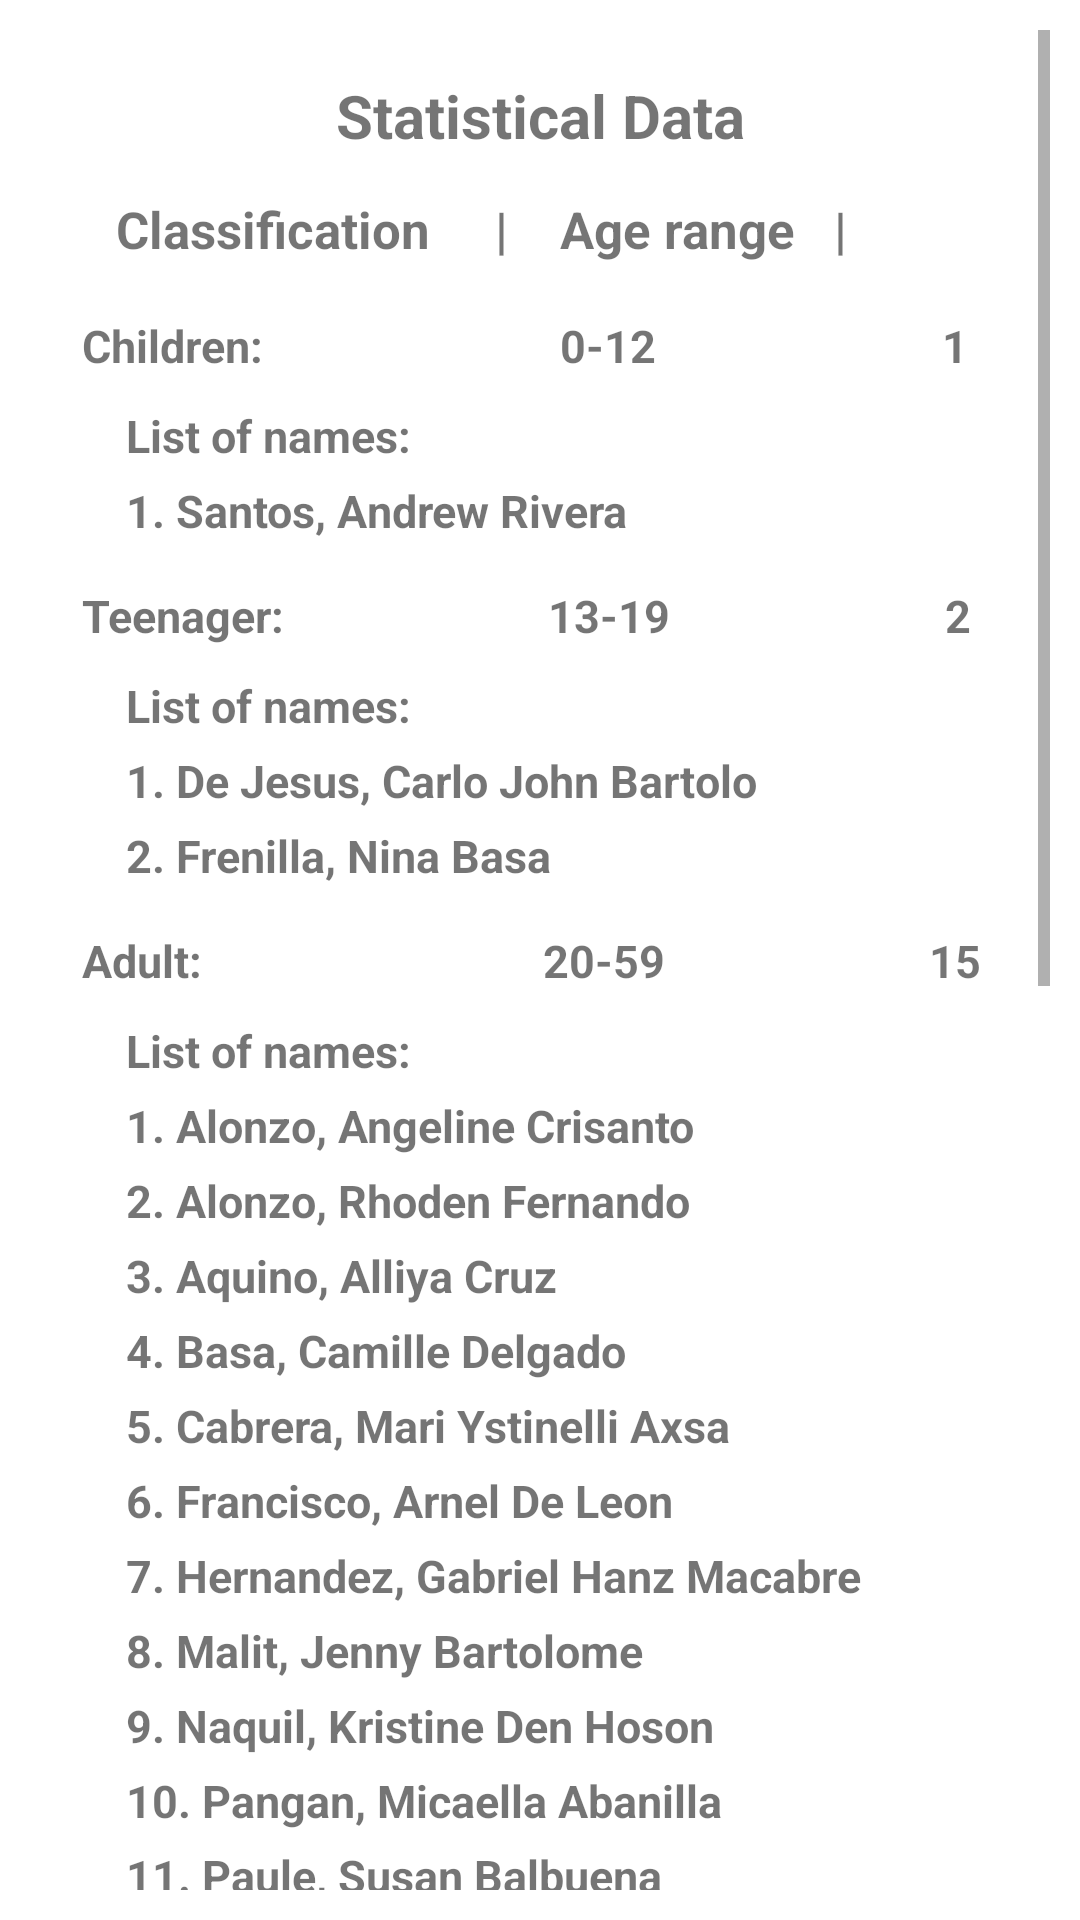

Reconstruct the res/layout file that produces this screen, plus the resources it refers to.
<!-- AndroidManifest.xml: application theme Theme.BGLResidentProfiling -->
<!-- res/layout/activity_pie_chart.xml -->
<?xml version="1.0" encoding="utf-8"?>
<ScrollView xmlns:android="http://schemas.android.com/apk/res/android"
    xmlns:tools="http://schemas.android.com/tools"
    android:layout_width="match_parent"
    android:layout_height="match_parent"
    android:padding="10dp"
    tools:context=".PieChartActivity"
    android:orientation="vertical">

    <LinearLayout
        android:layout_width="match_parent"
        android:layout_height="wrap_content"
        android:orientation="vertical">

    <TextView
        android:layout_marginTop="15dp"
        android:layout_width="match_parent"
        android:layout_height="25dp"
        android:textStyle="bold"
        android:textSize="20sp"
        android:gravity="center"
        android:text="Statistical Data" />

    <TextView
        android:layout_marginTop="15dp"
        android:layout_width="match_parent"
        android:layout_height="25dp"
        android:textStyle="bold"
        android:textSize="17sp"
        android:layout_marginLeft="20dp"
        android:text="  Classification     |    Age range   |        Count" />

    <TextView
        android:layout_marginTop="15dp"
        android:layout_width="match_parent"
        android:layout_height="25dp"
        android:textStyle="bold"
        android:textSize="15sp"
        android:layout_marginLeft="10dp"
        android:text="  Children:                           0-12                          1" />

    <TextView
        android:layout_marginTop="5dp"
        android:layout_width="match_parent"
        android:layout_height="25dp"
        android:textStyle="bold"
        android:textSize="15sp"
        android:layout_marginLeft="10dp"
        android:text="      List of names:" />

    <TextView
        android:layout_width="match_parent"
        android:layout_height="25dp"
        android:textStyle="bold"
        android:textSize="15sp"
        android:layout_marginLeft="10dp"
        android:text="      1. Santos, Andrew Rivera" />


    <TextView
        android:layout_marginTop="10dp"
        android:layout_width="match_parent"
        android:layout_height="25dp"
        android:textStyle="bold"
        android:textSize="15sp"
        android:layout_marginLeft="10dp"
        android:text="  Teenager:                        13-19                         2" />

    <TextView
        android:layout_marginTop="5dp"
        android:layout_width="match_parent"
        android:layout_height="25dp"
        android:textStyle="bold"
        android:textSize="15sp"
        android:layout_marginLeft="10dp"
        android:text="      List of names:" />

    <TextView
        android:layout_width="match_parent"
        android:layout_height="25dp"
        android:textStyle="bold"
        android:textSize="15sp"
        android:layout_marginLeft="10dp"
        android:text="      1. De Jesus, Carlo John Bartolo" />
    <TextView
        android:layout_width="match_parent"
        android:layout_height="25dp"
        android:textStyle="bold"
        android:textSize="15sp"
        android:layout_marginLeft="10dp"
        android:text="      2. Frenilla, Nina Basa" />

    <TextView
        android:layout_marginTop="10dp"
        android:layout_width="match_parent"
        android:layout_height="25dp"
        android:textStyle="bold"
        android:textSize="15sp"
        android:layout_marginLeft="10dp"
        android:text="  Adult:                               20-59                        15" />

    <TextView
        android:layout_marginTop="5dp"
        android:layout_width="match_parent"
        android:layout_height="25dp"
        android:textStyle="bold"
        android:textSize="15sp"
        android:layout_marginLeft="10dp"
        android:text="      List of names:" />

    <TextView
        android:layout_width="match_parent"
        android:layout_height="25dp"
        android:textStyle="bold"
        android:textSize="15sp"
        android:layout_marginLeft="10dp"
        android:text="      1. Alonzo, Angeline Crisanto" />
    <TextView
        android:layout_width="match_parent"
        android:layout_height="25dp"
        android:textStyle="bold"
        android:textSize="15sp"
        android:layout_marginLeft="10dp"
        android:text="      2. Alonzo, Rhoden Fernando" />
    <TextView
        android:layout_width="match_parent"
        android:layout_height="25dp"
        android:textStyle="bold"
        android:textSize="15sp"
        android:layout_marginLeft="10dp"
        android:text="      3. Aquino, Alliya Cruz" />
    <TextView
        android:layout_width="match_parent"
        android:layout_height="25dp"
        android:textStyle="bold"
        android:textSize="15sp"
        android:layout_marginLeft="10dp"
        android:text="      4. Basa, Camille Delgado" />
    <TextView
        android:layout_width="match_parent"
        android:layout_height="25dp"
        android:textStyle="bold"
        android:textSize="15sp"
        android:layout_marginLeft="10dp"
        android:text="      5. Cabrera, Mari Ystinelli Axsa" />
    <TextView
        android:layout_width="match_parent"
        android:layout_height="25dp"
        android:textStyle="bold"
        android:textSize="15sp"
        android:layout_marginLeft="10dp"
        android:text="      6. Francisco, Arnel De Leon" />
    <TextView
        android:layout_width="match_parent"
        android:layout_height="25dp"
        android:textStyle="bold"
        android:textSize="15sp"
        android:layout_marginLeft="10dp"
        android:text="      7. Hernandez, Gabriel Hanz Macabre" />
    <TextView
        android:layout_width="match_parent"
        android:layout_height="25dp"
        android:textStyle="bold"
        android:textSize="15sp"
        android:layout_marginLeft="10dp"
        android:text="      8. Malit, Jenny Bartolome" />
    <TextView
        android:layout_width="match_parent"
        android:layout_height="25dp"
        android:textStyle="bold"
        android:textSize="15sp"
        android:layout_marginLeft="10dp"
        android:text="      9. Naquil, Kristine Den Hoson" />
    <TextView
        android:layout_width="match_parent"
        android:layout_height="25dp"
        android:textStyle="bold"
        android:textSize="15sp"
        android:layout_marginLeft="10dp"
        android:text="      10. Pangan, Micaella Abanilla" />
    <TextView
        android:layout_width="match_parent"
        android:layout_height="25dp"
        android:textStyle="bold"
        android:textSize="15sp"
        android:layout_marginLeft="10dp"
        android:text="      11. Paule, Susan Balbuena" />
    <TextView
        android:layout_width="match_parent"
        android:layout_height="25dp"
        android:textStyle="bold"
        android:textSize="15sp"
        android:layout_marginLeft="10dp"
        android:text="      12. Samoza, Celine Montecarlo" />
    <TextView
        android:layout_width="match_parent"
        android:layout_height="25dp"
        android:textStyle="bold"
        android:textSize="15sp"
        android:layout_marginLeft="10dp"
        android:text="      13. Sanggalang, Marry Ann Santos" />
    <TextView
        android:layout_width="match_parent"
        android:layout_height="25dp"
        android:textStyle="bold"
        android:textSize="15sp"
        android:layout_marginLeft="10dp"
        android:text="      14. Singca, Karen Kipte" />
    <TextView
        android:layout_width="match_parent"
        android:layout_height="25dp"
        android:textStyle="bold"
        android:textSize="15sp"
        android:layout_marginLeft="10dp"
        android:text="      15. Sison, Gene Layug" />


    <TextView
        android:layout_marginTop="10dp"
        android:layout_width="match_parent"
        android:layout_height="25dp"
        android:textStyle="bold"
        android:textSize="15sp"
        android:layout_marginLeft="10dp"
        android:text="  Senior Citizen:                   60+                          4"
        />

    <TextView
        android:layout_marginTop="5dp"
        android:layout_width="match_parent"
        android:layout_height="25dp"
        android:textStyle="bold"
        android:textSize="15sp"
        android:layout_marginLeft="10dp"
        android:text="      List of names:" />

    <TextView
        android:layout_width="match_parent"
        android:layout_height="25dp"
        android:textStyle="bold"
        android:textSize="15sp"
        android:layout_marginLeft="10dp"
        android:text="      1. Jardino, Robert Samson" />
    <TextView
        android:layout_width="match_parent"
        android:layout_height="25dp"
        android:textStyle="bold"
        android:textSize="15sp"
        android:layout_marginLeft="10dp"
        android:text="      2. Penaloza, Maria Salazar" />
    <TextView
        android:layout_width="match_parent"
        android:layout_height="25dp"
        android:textStyle="bold"
        android:textSize="15sp"
        android:layout_marginLeft="10dp"
        android:text="      3. Sanchez, Maycie Dela Cruz" />
    <TextView
        android:layout_width="match_parent"
        android:layout_height="25dp"
        android:textStyle="bold"
        android:textSize="15sp"
        android:layout_marginLeft="10dp"
        android:text="      4. Singca, Rolando Toreno"
        android:layout_marginBottom="10dp"/>

    <TextView
        android:layout_marginTop="10dp"
        android:layout_width="match_parent"
        android:layout_height="25dp"
        android:textStyle="bold"
        android:textSize="18sp"
        android:layout_marginLeft="10dp"
        android:text="Percentage of Senior citizen:               18%"
        android:layout_marginBottom="15dp"/>




    <LinearLayout
        android:layout_width="match_parent"
        android:layout_height="280dp">

    <com.github.mikephil.charting.charts.PieChart
        android:id="@+id/pieChart"
        android:layout_width="match_parent"
        android:layout_height="match_parent"/>

    </LinearLayout>
    </LinearLayout>
</ScrollView>
<!-- resources referenced by this layout -->
<resources>
  <style name="Theme.BGLResidentProfiling" parent="Theme.MaterialComponents.DayNight.DarkActionBar">
          
          <item name="colorPrimary">@color/cute</item>
          <item name="colorPrimaryVariant">@color/cute</item>
          <item name="colorOnPrimary">@color/white</item>
          
          <item name="colorSecondary">@color/teal_200</item>
          <item name="colorSecondaryVariant">@color/teal_700</item>
          <item name="colorOnSecondary">@color/black</item>
          
          <item name="android:statusBarColor">?attr/colorPrimaryVariant</item>
          
      </style>
  <color name="cute">#FFA500</color>
  <color name="white">#FFFFFFFF</color>
  <color name="teal_200">#FF03DAC5</color>
  <color name="teal_700">#FF018786</color>
  <color name="black">#FF000000</color>
</resources>
